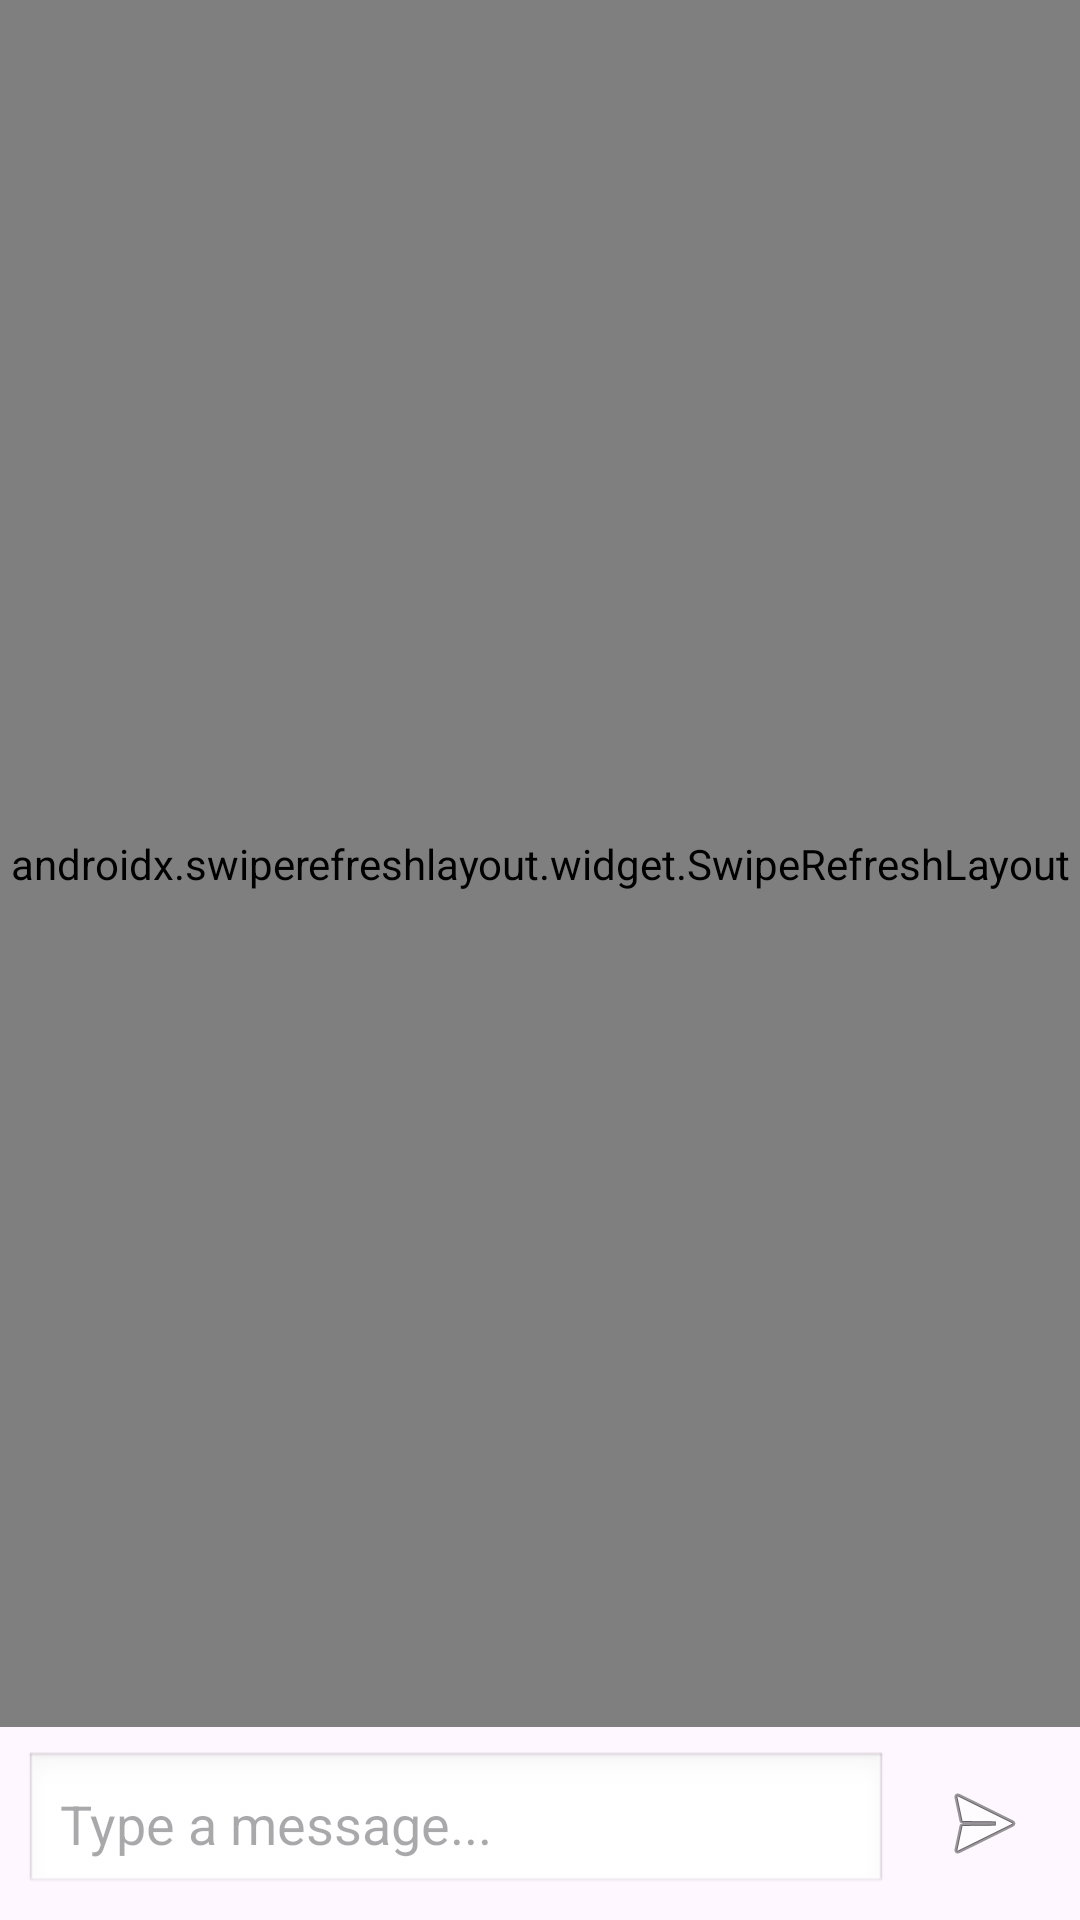

Produce the Android XML layout that renders to this screen, including the resource entries it uses.
<!-- AndroidManifest.xml: application theme Theme.MyHappyBot.Fullscreen -->
<!-- res/layout/fragment_first.xml -->
<?xml version="1.0" encoding="utf-8"?>
<androidx.constraintlayout.widget.ConstraintLayout xmlns:android="http://schemas.android.com/apk/res/android"
        xmlns:app="http://schemas.android.com/apk/res-auto"
        xmlns:tools="http://schemas.android.com/tools"
        android:layout_width="match_parent"
        android:layout_height="match_parent"
        tools:context=".ui.FirstFragment">

    <androidx.swiperefreshlayout.widget.SwipeRefreshLayout
            android:id="@+id/swipe_refresh"
            android:layout_width="match_parent"
            android:layout_height="0dp"
            app:layout_constraintBottom_toTopOf="@id/input_container"
            app:layout_constraintEnd_toEndOf="parent"
            app:layout_constraintStart_toStartOf="parent"
            app:layout_constraintTop_toTopOf="parent">

        <androidx.recyclerview.widget.RecyclerView
                android:id="@+id/chat_recycler_view"
                android:layout_width="match_parent"
                android:layout_height="match_parent"
                android:padding="8dp"
                android:clipToPadding="false"
                tools:listitem="@layout/item_chat_message" />

    </androidx.swiperefreshlayout.widget.SwipeRefreshLayout>

    <LinearLayout
            android:id="@+id/input_container"
            android:layout_width="match_parent"
            android:layout_height="wrap_content"
            android:orientation="horizontal"
            android:padding="8dp"
            android:background="?android:attr/colorBackground"
            app:layout_constraintBottom_toBottomOf="parent"
            app:layout_constraintEnd_toEndOf="parent"
            app:layout_constraintStart_toStartOf="parent">

        <EditText
                android:id="@+id/message_input"
                android:layout_width="0dp"
                android:layout_height="wrap_content"
                android:layout_weight="1"
                android:hint="Type a message..."
                android:maxLines="3"
                android:inputType="textMultiLine"
                android:background="@android:drawable/edit_text"
                android:padding="12dp"
                android:layout_marginEnd="8dp"
                android:textColor="@android:color/black" />

        <ImageButton
                android:id="@+id/send_button"
                android:layout_width="48dp"
                android:layout_height="48dp"
                android:src="@android:drawable/ic_menu_send"
                android:background="?android:attr/selectableItemBackgroundBorderless"
                android:contentDescription="Send message" />

    </LinearLayout>

</androidx.constraintlayout.widget.ConstraintLayout>
<!-- res/layout/item_chat_message.xml (included above) -->
<?xml version="1.0" encoding="utf-8"?>
<LinearLayout xmlns:android="http://schemas.android.com/apk/res/android"
        xmlns:tools="http://schemas.android.com/tools"
        android:layout_width="match_parent"
        android:layout_height="wrap_content"
        android:orientation="vertical"
        android:padding="8dp">

    <TextView
            android:id="@+id/message_text"
            android:layout_width="wrap_content"
            android:layout_height="wrap_content"
            android:background="@drawable/message_background"
            android:padding="12dp"
            android:textColor="@android:color/white"
            android:textSize="16sp"
            tools:text="This is a sample message" />

    <TextView
            android:id="@+id/timestamp_text"
            android:layout_width="wrap_content"
            android:layout_height="wrap_content"
            android:layout_marginTop="4dp"
            android:textSize="12sp"
            android:textColor="@android:color/darker_gray"
            tools:text="12:30 PM" />

</LinearLayout>
<!-- resources referenced by this layout -->
<resources>
  <!-- drawable message_background (drawable) -->
  <?xml version="1.0" encoding="utf-8"?>
  <shape xmlns:android="http://schemas.android.com/apk/res/android"
          android:shape="rectangle">
      <solid android:color="#2196F3" />
      <corners android:radius="16dp" />
  </shape>
  <style name="Theme.MyHappyBot.Fullscreen" parent="Theme.MyHappyBot">
          <item name="android:windowFullscreen">true</item>
          <item name="android:windowContentOverlay">@null</item>
          <item name="windowActionBar">false</item>
          <item name="windowNoTitle">true</item>
          <item name="android:windowLayoutInDisplayCutoutMode" tools:targetApi="p">shortEdges</item>
          <item name="android:windowTranslucentStatus">false</item>
          <item name="android:windowTranslucentNavigation">false</item>
          <item name="android:statusBarColor">@android:color/transparent</item>
          <item name="android:navigationBarColor">@android:color/transparent</item>
      </style>
  <style name="Theme.MyHappyBot" parent="Base.Theme.MyHappyBot" />
  <style name="Base.Theme.MyHappyBot" parent="Theme.Material3.DayNight">
          
          
      </style>
</resources>
